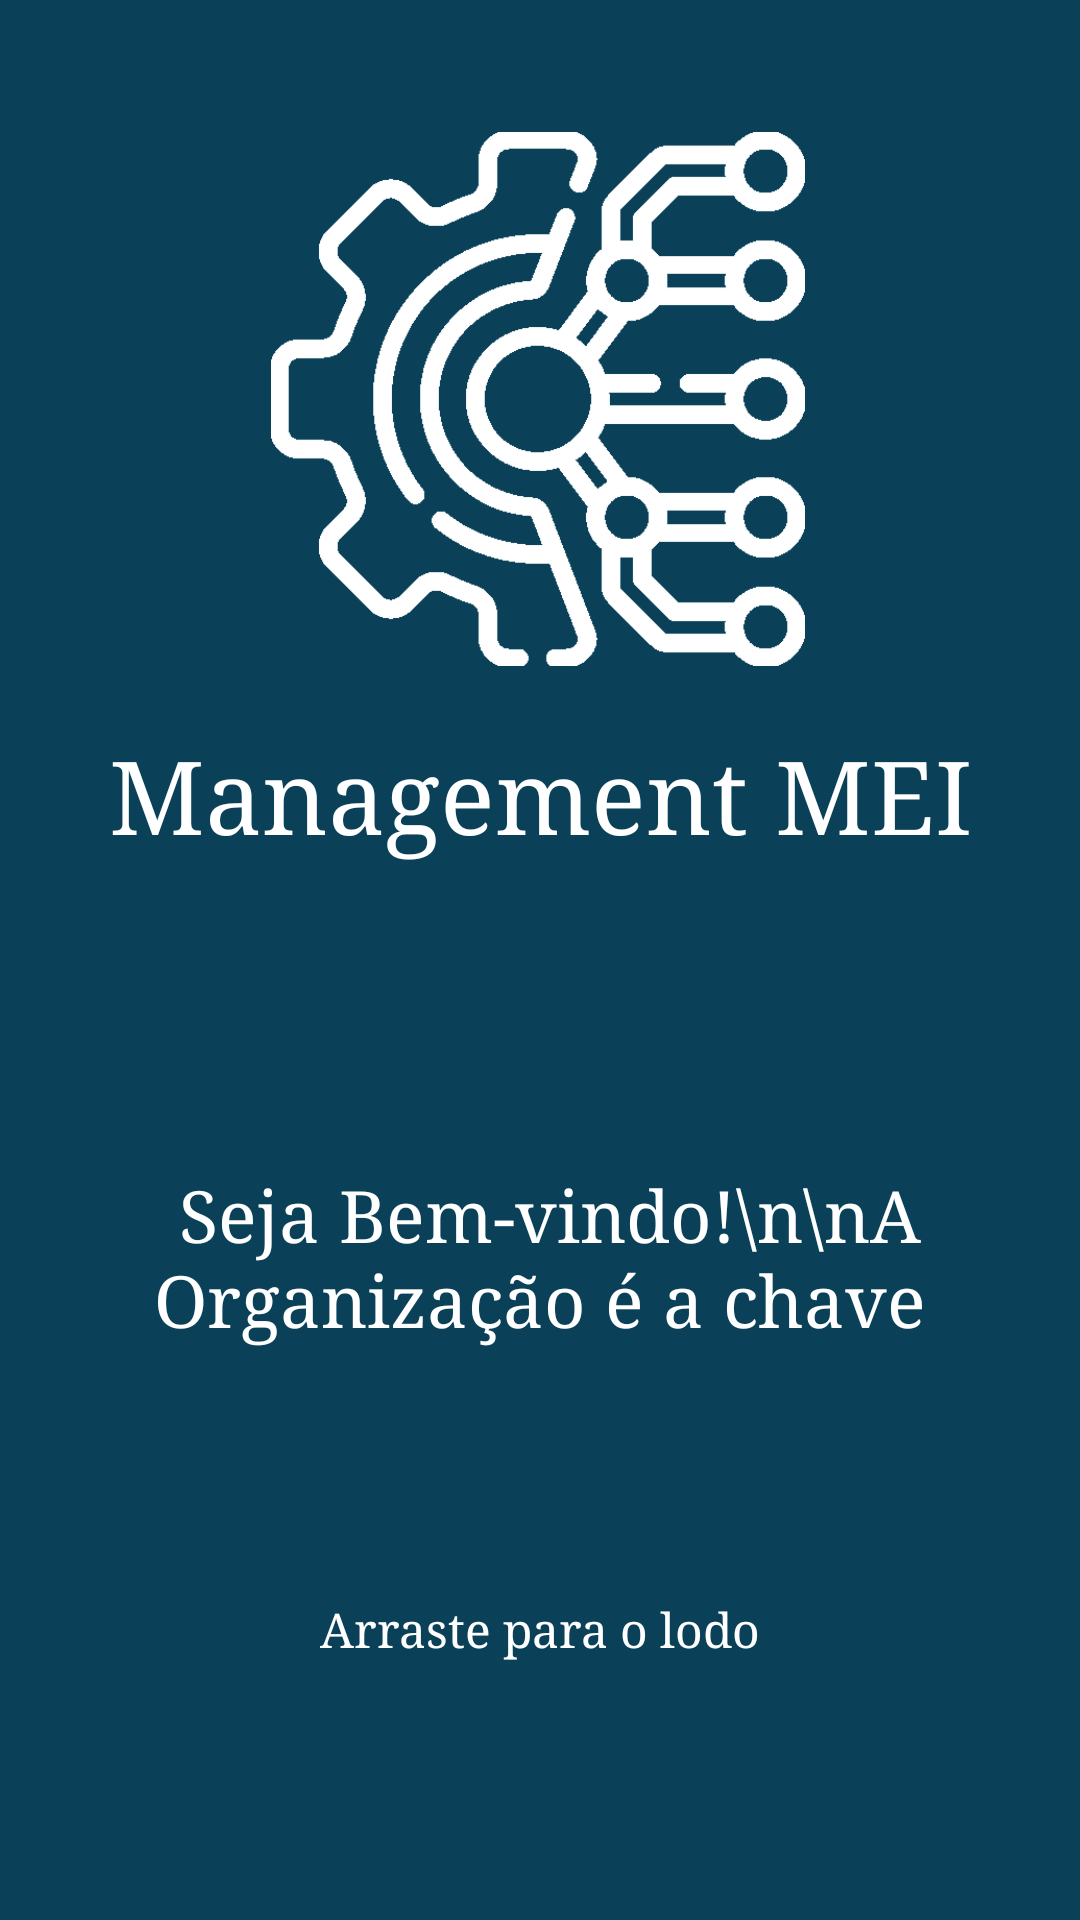

Layout XML and referenced resources for this Android screen:
<!-- AndroidManifest.xml: application theme Theme.Managing_MEI -->
<!-- res/layout/fragment_presentation.xml -->
<?xml version="1.0" encoding="utf-8"?>
<androidx.constraintlayout.widget.ConstraintLayout xmlns:android="http://schemas.android.com/apk/res/android"
    xmlns:app="http://schemas.android.com/apk/res-auto"
    xmlns:tools="http://schemas.android.com/tools"
    android:id="@+id/frameLayout"
    android:layout_width="match_parent"
    android:layout_height="match_parent"
    android:background="#0A4159"
    tools:context=".view.ui.login.PresentationFragment">

    <View
        android:id="@+id/view"
        android:layout_width="414dp"
        android:layout_height="237dp"
        android:background="@color/IntermediateDMBlue"
        app:layout_constraintEnd_toEndOf="parent"
        app:layout_constraintHorizontal_bias="1.0"
        app:layout_constraintStart_toStartOf="parent"
        app:layout_constraintTop_toTopOf="parent" />

    <ImageView
        android:id="@+id/imageView"
        android:layout_width="178dp"
        android:layout_height="178dp"
        android:layout_marginTop="44dp"
        android:src="@drawable/technology_branco"
        app:layout_constraintEnd_toEndOf="parent"
        app:layout_constraintHorizontal_bias="0.497"
        app:layout_constraintStart_toStartOf="parent"
        app:layout_constraintTop_toTopOf="@+id/view" />

    <TextView
        android:id="@+id/textView5"
        android:layout_width="0dp"
        android:layout_height="90dp"
        android:fontFamily="serif"
        android:gravity="center"
        android:text="Management MEI"
        android:textColor="@color/white"
        android:textSize="34sp"
        app:layout_constraintBottom_toBottomOf="parent"
        app:layout_constraintEnd_toEndOf="parent"
        app:layout_constraintHorizontal_bias="0.842"
        app:layout_constraintStart_toStartOf="parent"
        app:layout_constraintTop_toTopOf="parent"
        app:layout_constraintVertical_bias="0.4" />

    <TextView
        android:id="@+id/textView6"
        android:layout_width="0dp"
        android:layout_height="154dp"
        android:layout_marginTop="32dp"
        android:fontFamily="serif"
        android:gravity="center"
        android:text=" Seja Bem-vindo!\n\nA Organização é a chave"
        android:textColor="@color/white"
        android:textSize="24sp"
        app:layout_constraintEnd_toEndOf="parent"
        app:layout_constraintHorizontal_bias="0.515"
        app:layout_constraintStart_toStartOf="parent"
        app:layout_constraintTop_toBottomOf="@+id/textView5" />

    <TextView
        android:id="@+id/textView7"
        android:layout_width="0dp"
        android:layout_height="46dp"
        android:layout_marginTop="24dp"
        android:fontFamily="serif"
        android:gravity="center"
        android:text="Arraste para o lodo"
        android:textColor="@color/white"
        android:textSize="16sp"
        app:layout_constraintEnd_toEndOf="@+id/textView6"
        app:layout_constraintHorizontal_bias="0.0"
        app:layout_constraintStart_toStartOf="@+id/textView6"
        app:layout_constraintTop_toBottomOf="@+id/textView6" />

    <ImageView
        android:id="@+id/imageView2"
        android:layout_width="80dp"
        android:layout_height="50dp"
        android:layout_marginTop="24dp"
        android:src="@drawable/ic_baseline_arrow_forward_24"
        app:layout_constraintEnd_toEndOf="@+id/textView7"
        app:layout_constraintHorizontal_bias="0.496"
        app:layout_constraintStart_toStartOf="@+id/textView7"
        app:layout_constraintTop_toBottomOf="@+id/textView7"
        app:tint="@color/white" />

</androidx.constraintlayout.widget.ConstraintLayout>
<!-- resources referenced by this layout -->
<resources>
  <color name="IntermediateDMBlue">#0A4159</color>
  <color name="white">#FFFFFFFF</color>
  <!-- drawable technology_branco: png bitmap (drawable, 13432 bytes) -->
  <style name="Theme.Managing_MEI" parent="Theme.MaterialComponents.DayNight.DarkActionBar">
          
          <item name="colorPrimary">@color/purple_500</item>
          <item name="colorPrimaryVariant">@color/azul_muito_escuro</item>
          <item name="colorOnPrimary">@color/white</item>
          
          <item name="colorSecondary">@color/teal_200</item>
          <item name="colorSecondaryVariant">@color/teal_700</item>
          <item name="colorOnSecondary">@color/black</item>
          
          <item name="android:statusBarColor" tools:targetApi="l">?attr/colorPrimaryVariant</item>
          
          <item name="windowActionBar">true</item>
          <item name="windowNoTitle">true</item>
      </style>
  <color name="purple_500">#FF6200EE</color>
  <color name="azul_muito_escuro">#0A4159</color>
  <color name="teal_200">#FF03DAC5</color>
  <color name="teal_700">#FF018786</color>
  <color name="black">#9B9B9B</color>
</resources>
